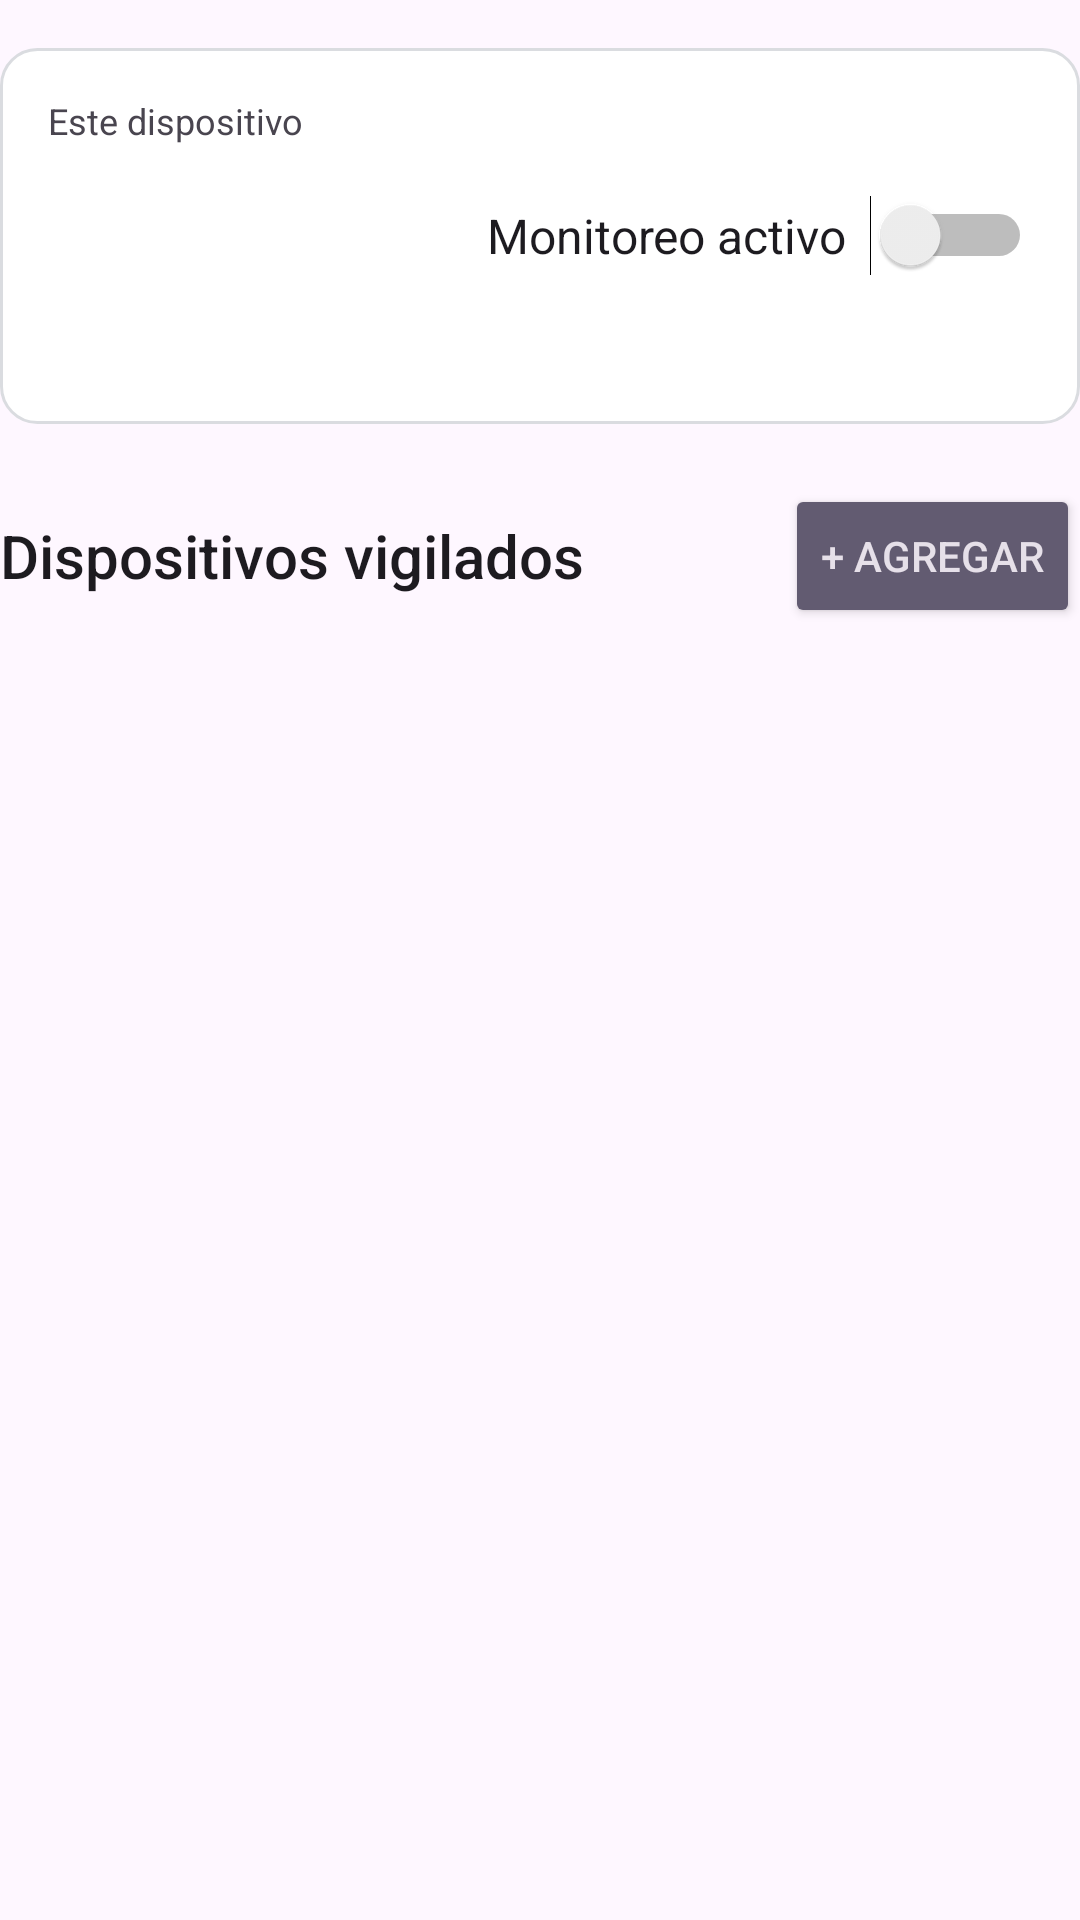

This screen was rendered from an Android layout file. Write that file and the resources it references.
<!-- AndroidManifest.xml: application theme Theme.PingMonitor -->
<!-- res/layout/activity_main.xml -->
<?xml version="1.0" encoding="utf-8"?>
<ScrollView xmlns:android="http://schemas.android.com/apk/res/android"
    android:layout_width="match_parent"
    android:layout_height="match_parent"
    android:fillViewport="true">

    <LinearLayout
        android:layout_width="match_parent"
        android:layout_height="wrap_content"
        android:orientation="vertical"
        android:paddingStart="@dimen/screen_padding"
        android:paddingTop="16dp"
        android:paddingEnd="@dimen/screen_padding"
        android:paddingBottom="32dp">

        
        <LinearLayout
            android:layout_width="match_parent"
            android:layout_height="wrap_content"
            android:background="@drawable/card_bg"
            android:gravity="center_vertical"
            android:orientation="horizontal"
            android:padding="16dp">

            <LinearLayout
                android:layout_width="0dp"
                android:layout_height="wrap_content"
                android:layout_weight="1"
                android:orientation="vertical">

                <TextView
                    android:layout_width="wrap_content"
                    android:layout_height="wrap_content"
                    android:text="@string/this_device"
                    android:textAppearance="@android:style/TextAppearance.Material.Caption" />

                <TextView
                    android:id="@+id/deviceName"
                    android:layout_width="wrap_content"
                    android:layout_height="wrap_content"
                    android:textAppearance="@android:style/TextAppearance.Material.Headline" />

                <TextView
                    android:id="@+id/tailscaleIp"
                    android:layout_width="wrap_content"
                    android:layout_height="wrap_content"
                    android:layout_marginTop="4dp"
                    android:textAppearance="@android:style/TextAppearance.Material.Subhead"
                    android:textIsSelectable="true" />

                <TextView
                    android:id="@+id/port"
                    android:layout_width="wrap_content"
                    android:layout_height="wrap_content"
                    android:textAppearance="@android:style/TextAppearance.Material.Body1" />

                <TextView
                    android:id="@+id/serverError"
                    android:layout_width="wrap_content"
                    android:layout_height="wrap_content"
                    android:textAppearance="@android:style/TextAppearance.Material.Body1"
                    android:textColor="@color/status_offline"
                    android:visibility="gone" />
            </LinearLayout>

            <Switch
                android:id="@+id/switchMonitoring"
                android:layout_width="wrap_content"
                android:layout_height="wrap_content"
                android:layout_marginStart="12dp"
                android:switchPadding="8dp"
                android:text="@string/monitoring"
                android:textAppearance="@android:style/TextAppearance.Material.Subhead" />
        </LinearLayout>

        
        <LinearLayout
            android:id="@+id/warningsCard"
            android:layout_width="match_parent"
            android:layout_height="wrap_content"
            android:layout_marginTop="12dp"
            android:background="@drawable/warning_bg"
            android:orientation="vertical"
            android:padding="16dp"
            android:visibility="gone">

            <TextView
                android:layout_width="wrap_content"
                android:layout_height="wrap_content"
                android:text="@string/warnings_text"
                android:textColor="@color/warning_text" />

            <Button
                android:id="@+id/btnNotifications"
                style="@android:style/Widget.Material.Button.Borderless.Colored"
                android:layout_width="wrap_content"
                android:layout_height="wrap_content"
                android:text="@string/allow_notifications" />

            <Button
                android:id="@+id/btnBattery"
                style="@android:style/Widget.Material.Button.Borderless.Colored"
                android:layout_width="wrap_content"
                android:layout_height="wrap_content"
                android:text="@string/disable_battery_opt" />
        </LinearLayout>

        <LinearLayout
            android:layout_width="match_parent"
            android:layout_height="wrap_content"
            android:layout_marginTop="20dp"
            android:layout_marginBottom="8dp"
            android:gravity="center_vertical"
            android:orientation="horizontal">

            <TextView
                android:layout_width="0dp"
                android:layout_height="wrap_content"
                android:layout_weight="1"
                android:text="@string/monitored_devices"
                android:textAppearance="@android:style/TextAppearance.Material.Title" />

            <Button
                android:id="@+id/btnAdd"
                style="@android:style/Widget.Material.Button.Colored"
                android:layout_width="wrap_content"
                android:layout_height="wrap_content"
                android:text="@string/add_peer_button" />
        </LinearLayout>

        <LinearLayout
            android:id="@+id/peersContainer"
            android:layout_width="match_parent"
            android:layout_height="wrap_content"
            android:orientation="vertical" />

        <TextView
            android:id="@+id/emptyText"
            android:layout_width="match_parent"
            android:layout_height="wrap_content"
            android:gravity="center"
            android:padding="32dp"
            android:text="@string/empty_peers"
            android:textAppearance="@android:style/TextAppearance.Material.Subhead"
            android:visibility="gone" />
    </LinearLayout>
</ScrollView>
<!-- resources referenced by this layout -->
<resources>
  <color name="status_offline">#C62828</color>
  <color name="warning_text">#5D4037</color>
  <!-- drawable card_bg (drawable) -->
  <?xml version="1.0" encoding="utf-8"?>
  <shape xmlns:android="http://schemas.android.com/apk/res/android" android:shape="rectangle">
      <solid android:color="@color/card_bg" />
      <stroke android:width="1dp" android:color="@color/card_stroke" />
      <corners android:radius="12dp" />
  </shape>
  <string name="add_peer_button">+ Agregar</string>
  <string name="allow_notifications">Permitir notificaciones</string>
  <string name="disable_battery_opt">Quitar optimización de batería</string>
  <string name="empty_peers">Agrega un equipo con el botón \"+ Agregar\" usando su IP de Tailscale (100.x.x.x) o su nombre MagicDNS.\nPuede ser una PC, otra tablet o cualquier equipo: no necesita tener esta app.</string>
  <string name="monitored_devices">Dispositivos vigilados</string>
  <string name="monitoring">Monitoreo activo</string>
  <string name="this_device">Este dispositivo</string>
  <string name="warnings_text">Para que las alertas funcionen siempre, permite las notificaciones y quita la optimización de batería.</string>
  <style name="Theme.PingMonitor" parent="Theme.Material3.DayNight.NoActionBar">
          <item name="colorPrimary">@color/brand</item>
      </style>
  <color name="card_bg">#FFFFFF</color>
  <color name="card_stroke">#DADCE0</color>
  <color name="brand">#1565C0</color>
</resources>
